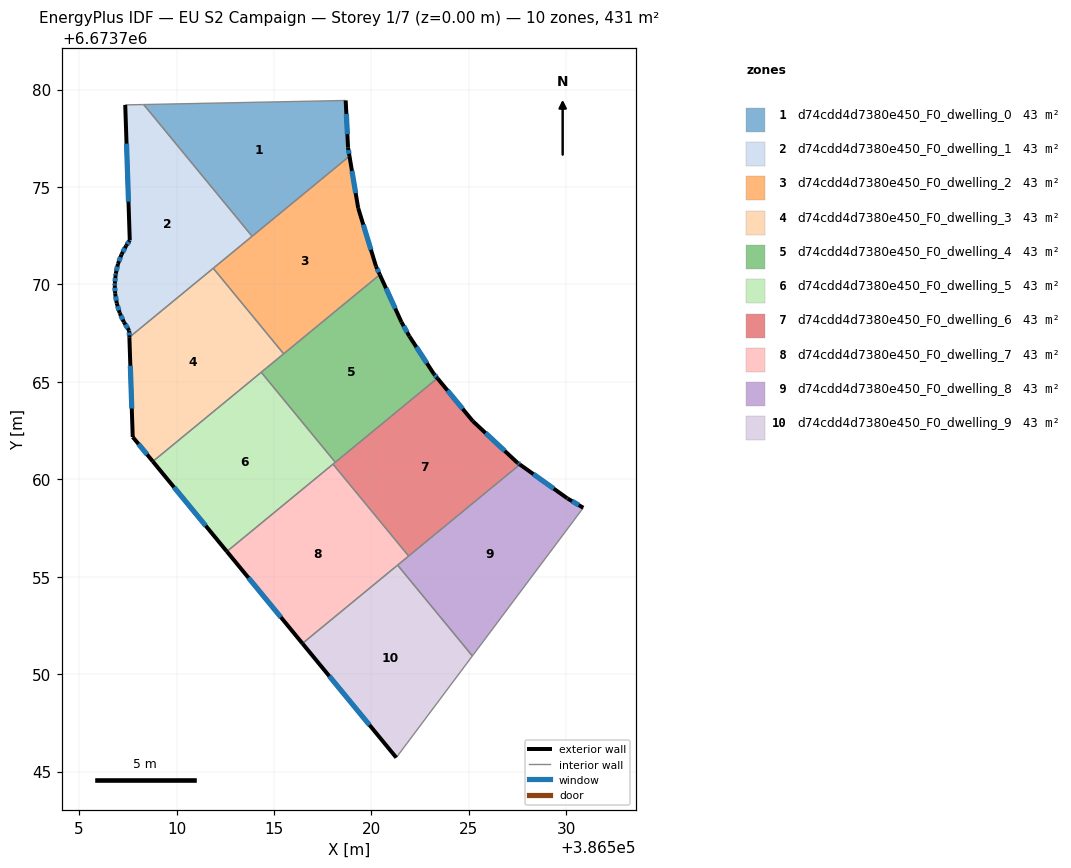
=== STOREY PLAN SPEC (per zone: floor XY polygon, exterior-wall plan segments, windows/doors) ===
zone 1: d74cdd4d7380e450_F0_dwelling_0  (43.1 m²)
  floor: (386518.68, 6673779.44) (386518.80, 6673777.02) (386518.87, 6673776.58) (386513.88, 6673772.47) (386508.31, 6673779.23)
  exterior wall: (386518.80, 6673777.02) – (386518.68, 6673779.44)  [2.4 m]
    window: (386518.77, 6673777.71) – (386518.71, 6673778.75)  [1.3 m²]
  exterior wall: (386518.87, 6673776.58) – (386518.80, 6673777.02)  [0.4 m]
    window: (386518.85, 6673776.71) – (386518.82, 6673776.90)  [0.2 m²]
  interior walls: 3
zone 2: d74cdd4d7380e450_F0_dwelling_1  (43.1 m²)
  floor: (386508.31, 6673779.23) (386513.88, 6673772.47) (386507.58, 6673767.29) (386507.57, 6673767.63) (386507.29, 6673768.07) (386507.08, 6673768.53) (386506.93, 6673769.03) (386506.85, 6673769.53) (386506.83, 6673769.95) (386506.83, 6673770.04) (386506.87, 6673770.43) (386506.88, 6673770.56) (386506.99, 6673771.06) (386507.17, 6673771.54) (386507.41, 6673771.99) (386507.60, 6673772.26) (386507.36, 6673779.21)
  exterior wall: (386507.29, 6673768.07) – (386507.57, 6673767.63)  [0.5 m]
    window: (386507.37, 6673767.94) – (386507.49, 6673767.76)  [0.3 m²]
  exterior wall: (386507.08, 6673768.53) – (386507.29, 6673768.07)  [0.5 m]
    window: (386507.14, 6673768.40) – (386507.23, 6673768.20)  [0.3 m²]
  exterior wall: (386506.93, 6673769.03) – (386507.08, 6673768.53)  [0.5 m]
    window: (386506.97, 6673768.88) – (386507.04, 6673768.67)  [0.3 m²]
  exterior wall: (386506.85, 6673769.53) – (386506.93, 6673769.03)  [0.5 m]
    window: (386506.87, 6673769.39) – (386506.91, 6673769.17)  [0.3 m²]
  exterior wall: (386506.83, 6673769.95) – (386506.85, 6673769.53)  [0.4 m]
    window: (386506.83, 6673769.83) – (386506.84, 6673769.65)  [0.2 m²]
  exterior wall: (386506.83, 6673770.04) – (386506.83, 6673769.95)  [0.1 m]
    window: (386506.83, 6673770.02) – (386506.83, 6673769.98)  [0.1 m²]
  exterior wall: (386506.87, 6673770.43) – (386506.83, 6673770.04)  [0.4 m]
    window: (386506.86, 6673770.32) – (386506.84, 6673770.16)  [0.2 m²]
  exterior wall: (386506.88, 6673770.56) – (386506.87, 6673770.43)  [0.1 m]
    window: (386506.87, 6673770.52) – (386506.87, 6673770.47)  [0.1 m²]
  exterior wall: (386506.99, 6673771.06) – (386506.88, 6673770.56)  [0.5 m]
    window: (386506.96, 6673770.91) – (386506.91, 6673770.70)  [0.3 m²]
  exterior wall: (386507.17, 6673771.54) – (386506.99, 6673771.06)  [0.5 m]
    window: (386507.12, 6673771.40) – (386507.04, 6673771.19)  [0.3 m²]
  exterior wall: (386507.41, 6673771.99) – (386507.17, 6673771.54)  [0.5 m]
    window: (386507.35, 6673771.86) – (386507.24, 6673771.67)  [0.3 m²]
  exterior wall: (386507.60, 6673772.26) – (386507.41, 6673771.99)  [0.3 m]
    window: (386507.55, 6673772.18) – (386507.47, 6673772.07)  [0.2 m²]
  exterior wall: (386507.36, 6673779.21) – (386507.60, 6673772.26)  [7.0 m]
    window: (386507.43, 6673777.23) – (386507.53, 6673774.25)  [3.8 m²]
  exterior wall: (386507.57, 6673767.63) – (386507.58, 6673767.29)  [0.3 m]
    window: (386507.57, 6673767.53) – (386507.57, 6673767.39)  [0.2 m²]
  interior walls: 4
zone 3: d74cdd4d7380e450_F0_dwelling_2  (43.1 m²)
  floor: (386518.87, 6673776.58) (386519.32, 6673773.93) (386520.24, 6673770.92) (386520.43, 6673770.50) (386515.50, 6673766.44) (386511.88, 6673770.83)
  exterior wall: (386519.32, 6673773.93) – (386518.87, 6673776.58)  [2.7 m]
    window: (386519.19, 6673774.69) – (386519.00, 6673775.82)  [1.5 m²]
  exterior wall: (386520.24, 6673770.92) – (386519.32, 6673773.93)  [3.1 m]
    window: (386519.97, 6673771.78) – (386519.58, 6673773.07)  [1.7 m²]
  exterior wall: (386520.43, 6673770.50) – (386520.24, 6673770.92)  [0.5 m]
    window: (386520.37, 6673770.62) – (386520.29, 6673770.80)  [0.3 m²]
  interior walls: 4
zone 4: d74cdd4d7380e450_F0_dwelling_3  (43.1 m²)
  floor: (386511.88, 6673770.83) (386515.50, 6673766.44) (386508.78, 6673760.91) (386507.75, 6673762.17) (386507.58, 6673767.29)
  exterior wall: (386507.58, 6673767.29) – (386507.75, 6673762.17)  [5.1 m]
    window: (386507.63, 6673765.83) – (386507.70, 6673763.63)  [2.8 m²]
  exterior wall: (386507.75, 6673762.17) – (386508.78, 6673760.91)  [1.6 m]
    window: (386508.04, 6673761.81) – (386508.49, 6673761.27)  [0.9 m²]
  interior walls: 4
zone 5: d74cdd4d7380e450_F0_dwelling_4  (43.1 m²)
  floor: (386520.43, 6673770.50) (386521.54, 6673768.07) (386521.95, 6673767.34) (386523.20, 6673765.41) (386523.39, 6673765.19) (386518.15, 6673760.87) (386514.34, 6673765.49)
  exterior wall: (386521.54, 6673768.07) – (386520.43, 6673770.50)  [2.7 m]
    window: (386521.22, 6673768.76) – (386520.75, 6673769.81)  [1.5 m²]
  exterior wall: (386521.95, 6673767.34) – (386521.54, 6673768.07)  [0.8 m]
    window: (386521.83, 6673767.55) – (386521.66, 6673767.86)  [0.5 m²]
  exterior wall: (386523.20, 6673765.41) – (386521.95, 6673767.34)  [2.3 m]
    window: (386522.84, 6673765.96) – (386522.31, 6673766.79)  [1.3 m²]
  exterior wall: (386523.39, 6673765.19) – (386523.20, 6673765.41)  [0.3 m]
    window: (386523.33, 6673765.25) – (386523.26, 6673765.34)  [0.2 m²]
  interior walls: 4
zone 6: d74cdd4d7380e450_F0_dwelling_5  (43.1 m²)
  floor: (386514.34, 6673765.49) (386518.15, 6673760.87) (386512.58, 6673756.29) (386508.78, 6673760.91)
  exterior wall: (386508.78, 6673760.91) – (386512.58, 6673756.29)  [6.0 m]
    window: (386509.87, 6673759.59) – (386511.50, 6673757.61)  [3.3 m²]
  interior walls: 4
zone 7: d74cdd4d7380e450_F0_dwelling_6  (43.1 m²)
  floor: (386525.20, 6673762.99) (386527.50, 6673760.85) (386527.62, 6673760.76) (386521.91, 6673756.06) (386518.03, 6673760.78) (386523.39, 6673765.19)
  exterior wall: (386525.20, 6673762.99) – (386523.39, 6673765.19)  [2.9 m]
    window: (386524.68, 6673763.61) – (386523.90, 6673764.56)  [1.6 m²]
  exterior wall: (386527.50, 6673760.85) – (386525.20, 6673762.99)  [3.1 m]
    window: (386526.84, 6673761.46) – (386525.86, 6673762.37)  [1.7 m²]
  exterior wall: (386527.62, 6673760.76) – (386527.50, 6673760.85)  [0.1 m]
    window: (386527.58, 6673760.78) – (386527.53, 6673760.82)  [0.1 m²]
  interior walls: 4
zone 8: d74cdd4d7380e450_F0_dwelling_7  (43.1 m²)
  floor: (386518.03, 6673760.78) (386521.91, 6673756.06) (386516.46, 6673751.58) (386512.58, 6673756.29)
  exterior wall: (386512.58, 6673756.29) – (386516.46, 6673751.58)  [6.1 m]
    window: (386513.69, 6673754.95) – (386515.35, 6673752.92)  [3.4 m²]
  interior walls: 4
zone 9: d74cdd4d7380e450_F0_dwelling_8  (43.1 m²)
  floor: (386530.05, 6673759.02) (386530.07, 6673759.01) (386530.87, 6673758.54) (386525.18, 6673750.93) (386521.34, 6673755.59) (386527.62, 6673760.76)
  exterior wall: (386530.05, 6673759.02) – (386527.62, 6673760.76)  [3.0 m]
    window: (386529.36, 6673759.52) – (386528.31, 6673760.26)  [1.6 m²]
  exterior wall: (386530.07, 6673759.01) – (386530.05, 6673759.02)  [0.0 m]
  exterior wall: (386530.87, 6673758.54) – (386530.07, 6673759.01)  [0.9 m]
    window: (386530.64, 6673758.67) – (386530.30, 6673758.88)  [0.5 m²]
  interior walls: 4
zone 10: d74cdd4d7380e450_F0_dwelling_9  (43.1 m²)
  floor: (386521.34, 6673755.59) (386525.18, 6673750.93) (386521.28, 6673745.72) (386516.46, 6673751.58)
  exterior wall: (386516.46, 6673751.58) – (386521.28, 6673745.72)  [7.6 m]
    window: (386517.84, 6673749.90) – (386519.90, 6673747.39)  [4.2 m²]
  interior walls: 3

=== DERIVED (storey summary) ===
Building: EU S2 Campaign
Storey: 1 of 7  (floor level z = 0.00 m)
Storey gross floor area: 431.0 m²
Zones on this storey: 10
  - d74cdd4d7380e450_F0_dwelling_0: floor 43.1 m²; exterior wall 2.9 m (8.6 m²); 2 window(s) 1.6 m²; WWR 18.4%
  - d74cdd4d7380e450_F0_dwelling_1: floor 43.1 m²; exterior wall 12.2 m (36.7 m²); 14 window(s) 6.7 m²; WWR 18.4%
  - d74cdd4d7380e450_F0_dwelling_2: floor 43.1 m²; exterior wall 6.3 m (18.9 m²); 3 window(s) 3.5 m²; WWR 18.4%
  - d74cdd4d7380e450_F0_dwelling_3: floor 43.1 m²; exterior wall 6.7 m (20.2 m²); 2 window(s) 3.7 m²; WWR 18.4%
  - d74cdd4d7380e450_F0_dwelling_4: floor 43.1 m²; exterior wall 6.1 m (18.3 m²); 4 window(s) 3.4 m²; WWR 18.4%
  - d74cdd4d7380e450_F0_dwelling_5: floor 43.1 m²; exterior wall 6.0 m (17.9 m²); 1 window(s) 3.3 m²; WWR 18.4%
  - d74cdd4d7380e450_F0_dwelling_6: floor 43.1 m²; exterior wall 6.1 m (18.4 m²); 3 window(s) 3.4 m²; WWR 18.4%
  - d74cdd4d7380e450_F0_dwelling_7: floor 43.1 m²; exterior wall 6.1 m (18.3 m²); 1 window(s) 3.4 m²; WWR 18.4%
  - d74cdd4d7380e450_F0_dwelling_8: floor 43.1 m²; exterior wall 3.9 m (11.8 m²); 2 window(s) 2.2 m²; WWR 18.3%
  - d74cdd4d7380e450_F0_dwelling_9: floor 43.1 m²; exterior wall 7.6 m (22.8 m²); 1 window(s) 4.2 m²; WWR 18.4%
Zone adjacency (shared interzone walls):
  - d74cdd4d7380e450_F0_dwelling_0 ↔ d74cdd4d7380e450_F0_dwelling_1
  - d74cdd4d7380e450_F0_dwelling_0 ↔ d74cdd4d7380e450_F0_dwelling_2
  - d74cdd4d7380e450_F0_dwelling_1 ↔ d74cdd4d7380e450_F0_dwelling_2
  - d74cdd4d7380e450_F0_dwelling_1 ↔ d74cdd4d7380e450_F0_dwelling_3
  - d74cdd4d7380e450_F0_dwelling_2 ↔ d74cdd4d7380e450_F0_dwelling_3
  - d74cdd4d7380e450_F0_dwelling_2 ↔ d74cdd4d7380e450_F0_dwelling_4
  - d74cdd4d7380e450_F0_dwelling_3 ↔ d74cdd4d7380e450_F0_dwelling_4
  - d74cdd4d7380e450_F0_dwelling_3 ↔ d74cdd4d7380e450_F0_dwelling_5
  - d74cdd4d7380e450_F0_dwelling_4 ↔ d74cdd4d7380e450_F0_dwelling_5
  - d74cdd4d7380e450_F0_dwelling_4 ↔ d74cdd4d7380e450_F0_dwelling_6
  - d74cdd4d7380e450_F0_dwelling_5 ↔ d74cdd4d7380e450_F0_dwelling_6
  - d74cdd4d7380e450_F0_dwelling_5 ↔ d74cdd4d7380e450_F0_dwelling_7
  - d74cdd4d7380e450_F0_dwelling_6 ↔ d74cdd4d7380e450_F0_dwelling_7
  - d74cdd4d7380e450_F0_dwelling_6 ↔ d74cdd4d7380e450_F0_dwelling_8
  - d74cdd4d7380e450_F0_dwelling_7 ↔ d74cdd4d7380e450_F0_dwelling_8
  - d74cdd4d7380e450_F0_dwelling_7 ↔ d74cdd4d7380e450_F0_dwelling_9
  - d74cdd4d7380e450_F0_dwelling_8 ↔ d74cdd4d7380e450_F0_dwelling_9